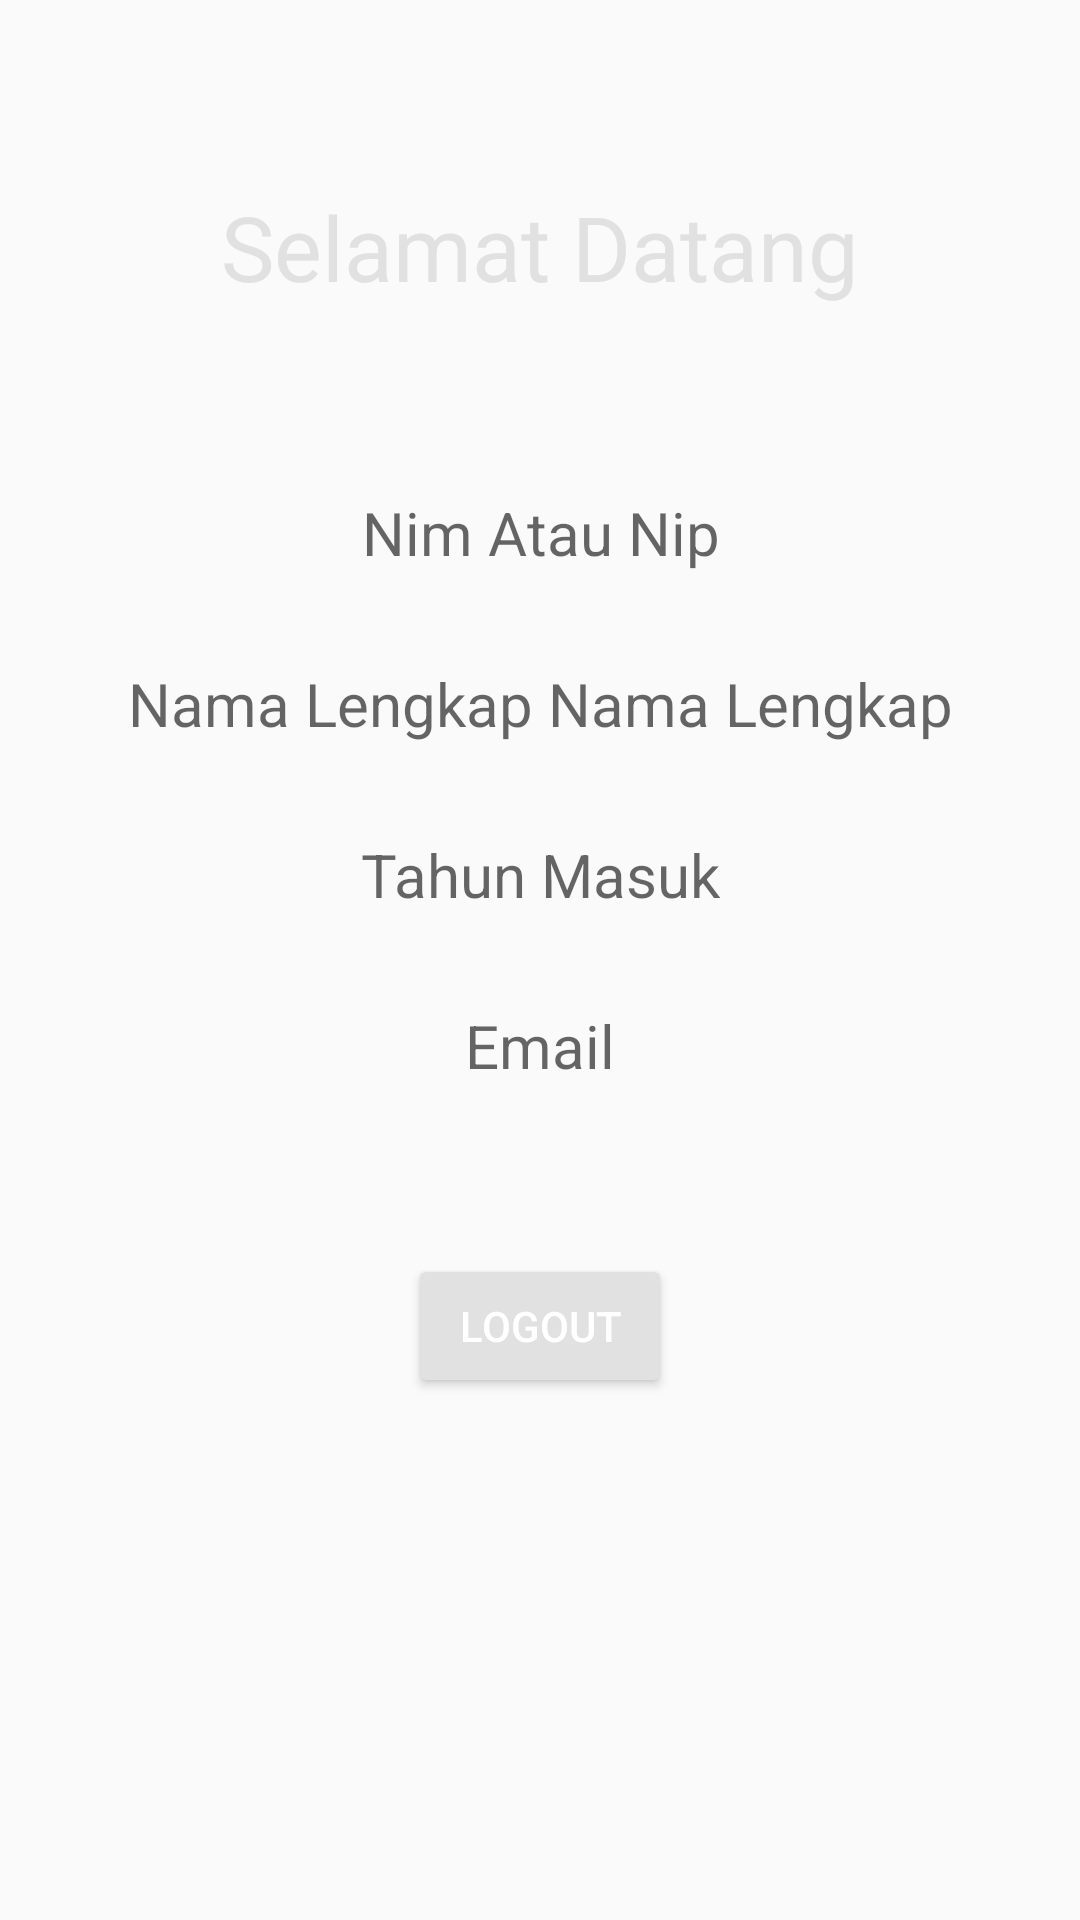

Here is an Android app screen rendered from its layout file. Give the layout XML and the strings, colors and styles it references.
<!-- AndroidManifest.xml: application theme AppTheme -->
<!-- res/layout/activity_main_menu_mahasiswa.xml -->
<?xml version="1.0" encoding="utf-8"?>
<androidx.constraintlayout.widget.ConstraintLayout xmlns:android="http://schemas.android.com/apk/res/android"
    xmlns:app="http://schemas.android.com/apk/res-auto"
    xmlns:tools="http://schemas.android.com/tools"
    android:layout_width="match_parent"
    android:layout_height="match_parent"
    tools:context=".Mahasiswa.MainMenuMahasiswa">

    <TextView
        android:layout_width="match_parent"
        android:layout_height="wrap_content"
        android:gravity="center"
        android:text="@string/selamat_datang"
        android:textColor="@color/colorAccent"
        android:textSize="30sp"
        app:layout_constraintBottom_toTopOf="@id/nim_nip"
        app:layout_constraintStart_toStartOf="parent"
        app:layout_constraintTop_toTopOf="parent" />


    <TextView
        android:id="@+id/nim_nip"
        android:layout_width="match_parent"
        android:layout_height="wrap_content"
        android:layout_marginLeft="30dp"
        android:layout_marginTop="164dp"
        android:layout_marginRight="30dp"
        android:gravity="center"
        android:hint="@string/nim_nip"
        android:textColor="@color/colorAccent"
        android:textSize="20sp"
        app:layout_constraintEnd_toEndOf="parent"
        app:layout_constraintHorizontal_bias="0.0"
        app:layout_constraintStart_toStartOf="parent"
        app:layout_constraintTop_toTopOf="parent" />

    <TextView
        android:id="@+id/firstname"
        android:layout_width="0dp"
        android:layout_height="wrap_content"
        android:layout_marginTop="30dp"
        android:gravity="right"
        android:hint="Nama Lengkap"
        android:textColor="@color/colorAccent"
        android:textSize="20sp"
        app:layout_constraintEnd_toStartOf="@+id/spasi"
        app:layout_constraintStart_toStartOf="parent"
        app:layout_constraintTop_toBottomOf="@+id/nim_nip" />

    <TextView
        android:id="@+id/spasi"
        android:layout_width="5dp"
        android:layout_height="wrap_content"
        android:layout_marginTop="30dp"
        android:gravity="right"
        android:text="   "
        android:textColor="@color/colorAccent"
        android:textSize="20sp"
        app:layout_constraintEnd_toStartOf="@+id/lastname"
        app:layout_constraintStart_toEndOf="@id/firstname"
        app:layout_constraintTop_toBottomOf="@+id/nim_nip" />

    <TextView
        android:id="@+id/lastname"
        android:layout_width="0dp"
        android:layout_height="wrap_content"
        android:layout_marginTop="30dp"
        android:gravity="left"
        android:hint="Nama Lengkap"
        android:textColor="@color/colorAccent"
        android:textSize="20sp"
        app:layout_constraintEnd_toEndOf="parent"
        app:layout_constraintStart_toEndOf="@+id/spasi"
        app:layout_constraintTop_toBottomOf="@+id/nim_nip" />

    <TextView
        android:id="@+id/tahunmasuk"
        android:layout_width="match_parent"
        android:layout_height="wrap_content"
        android:layout_marginLeft="30dp"
        android:layout_marginTop="30dp"
        android:layout_marginRight="30dp"
        android:gravity="center"
        android:hint="@string/tahun_masuk"
        android:textColor="@color/colorAccent"
        android:textSize="20sp"
        app:layout_constraintEnd_toEndOf="parent"
        app:layout_constraintHorizontal_bias="0.0"
        app:layout_constraintStart_toStartOf="parent"
        app:layout_constraintTop_toBottomOf="@+id/firstname" />

    <TextView
        android:id="@+id/email"
        android:layout_width="match_parent"
        android:layout_height="wrap_content"
        android:layout_marginLeft="30dp"
        android:layout_marginTop="30dp"
        android:layout_marginRight="30dp"
        android:gravity="center"
        android:hint="Email"
        android:textColor="@color/colorAccent"
        android:textSize="20sp"
        app:layout_constraintEnd_toEndOf="parent"
        app:layout_constraintHorizontal_bias="0.0"
        app:layout_constraintStart_toStartOf="parent"
        app:layout_constraintTop_toBottomOf="@+id/tahunmasuk" />

    <Button
        android:id="@+id/btnLogout"
        style="@style/Widget.AppCompat.Button.Colored"
        android:layout_width="wrap_content"
        android:layout_height="wrap_content"
        android:layout_marginTop="56dp"
        android:text="@string/logout"
        app:layout_constraintEnd_toEndOf="parent"
        app:layout_constraintStart_toStartOf="parent"
        app:layout_constraintTop_toBottomOf="@id/email" />

</androidx.constraintlayout.widget.ConstraintLayout>
<!-- resources referenced by this layout -->
<resources>
  <color name="colorAccent">#e1e1e1</color>
  <string name="logout">Logout</string>
  <string name="nim_nip">Nim Atau Nip</string>
  <string name="selamat_datang">Selamat Datang</string>
  <string name="tahun_masuk">Tahun Masuk</string>
  <style name="AppTheme" parent="Theme.AppCompat.Light.DarkActionBar">
          <item name="colorPrimary">@color/colorPrimary</item>
          <item name="colorPrimaryDark">@color/colorPrimaryDark</item>
          <item name="colorAccent">@color/colorAccent</item>
          <item name="windowActionBar">false</item>
          <item name="windowNoTitle">true</item>
      </style>
  <color name="colorPrimary">#1984b4</color>
  <color name="colorPrimaryDark">#106991</color>
</resources>
